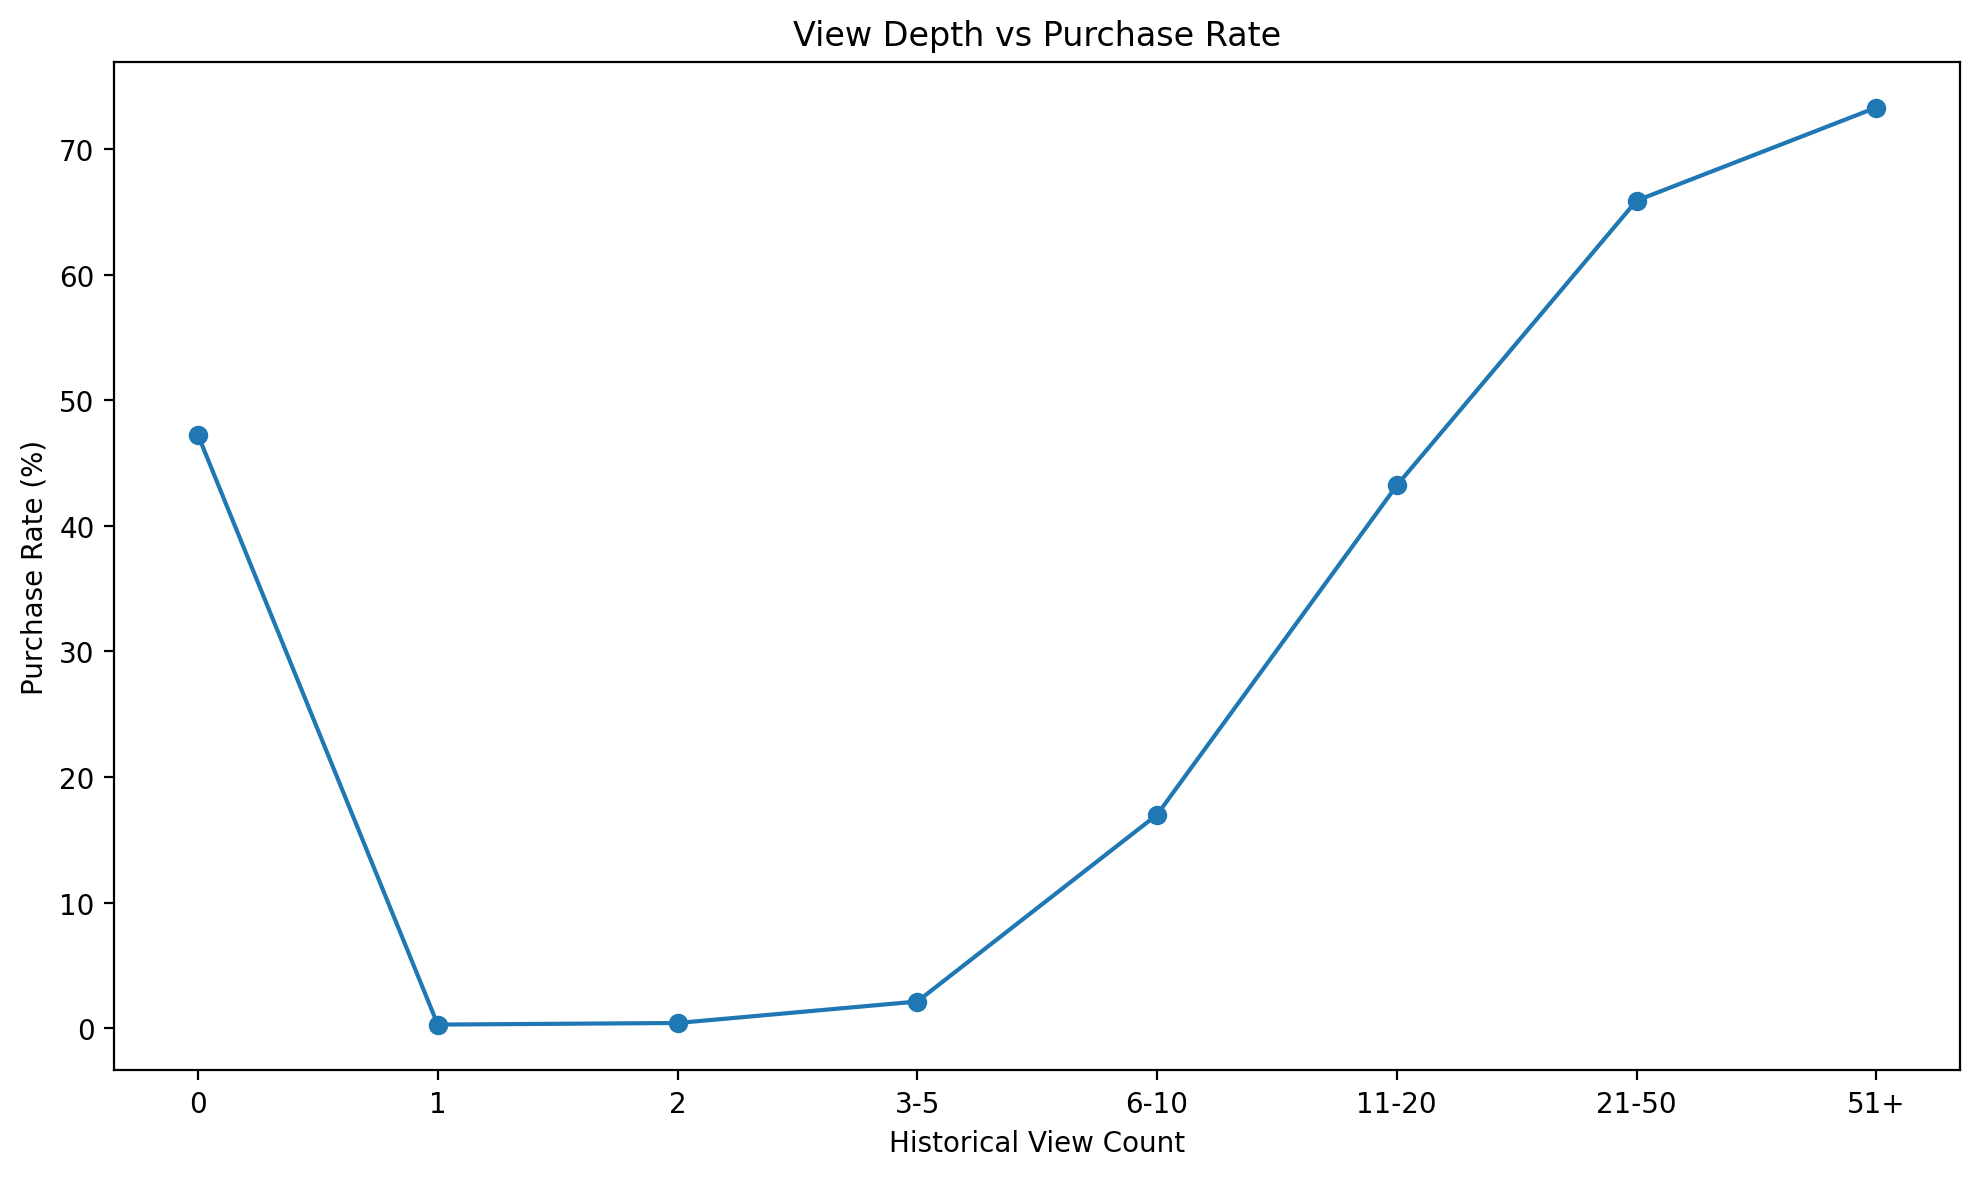

The file beside this chart, header and first rows:
view_bin, pairs, purchase_rate, purchase_rate_pct
0, 9403, 0.4723, 47.23
1, 1378859, 0.002997, 0.2997
2, 1900786, 0.004269, 0.4269
3-5, 1148691, 0.02135, 2.135
6-10, 185085, 0.17, 17
11-20, 52644, 0.4322, 43.22
21-50, 11054, 0.6589, 65.89
51+, 382, 0.733, 73.3
